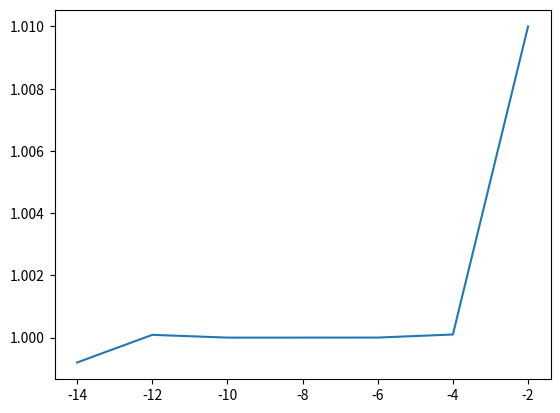

Write the Python code that produced this figure.
"""
[redacted]

Exercise 4.3: Calculating derivatives

a)  Write a program that defines a function f(x) returning the value x(x−1), 
then calculates the derivative of the function at the point x = 1 using the 
formula above with δ = 1e−2. Calculate the true value of the same derivative 
analytically and compare with the answer your program gives. 
The two will not agree perfectly. Why not?

b)  Repeat the calculation for δ =1e−4, 1e−6, 1e−8, 1e−10, 1e−12, and 1e−14. 
You should see that the accuracy of the calculation initially gets better as δ
gets smaller, but then gets worse again. Plot your result as a function of δ.
Why is this?

Solution:
    General formula to calculate derivative 
    (df/dx)=lim((f(x+δ)-f(x)))/(δ)
    where δ approaches 0;
    
Q/A:    Part a) 
        Analytical and numerical derivative would not agree because for 
        numerical calculation value of "n" cannot be Zero. If we start from
        Zero the compiler would show us an error;
        
        Part b)
        Since there floating point limitation in Python the smallest value
        of "δ" started approaching Zero for df/dx. As we can see from graph 
        from it is "safer" if we limit the values of "δ" from 1e-4 to 1e-12;
"""
#Part a:
import matplotlib.pyplot as plt
import numpy as np
def f(x):     #defining function f(x)=x*(x-1);
    f=x*(x-1)
    return f
x=1          #Declaring value of x;
n=1e-2       #n represent "δ";
e=(f(x+n)-f(x))/n #evaluating derivative; 
print("at x=1, df/dx= ",e)

#Part b:
n=[1e-2,1e-4,1e-6,1e-8,1e-10,1e-12,1e-14]
ans=[]     #Creating empty array 
for k in n: 
    e=f(1+k)-f(1)
    print(e/k)
    ans.append(e/k)  #Assigning to array values of "e/k";
plt.plot(np.log10(n),ans)  #Plotting in semilog scale;
plt.show()